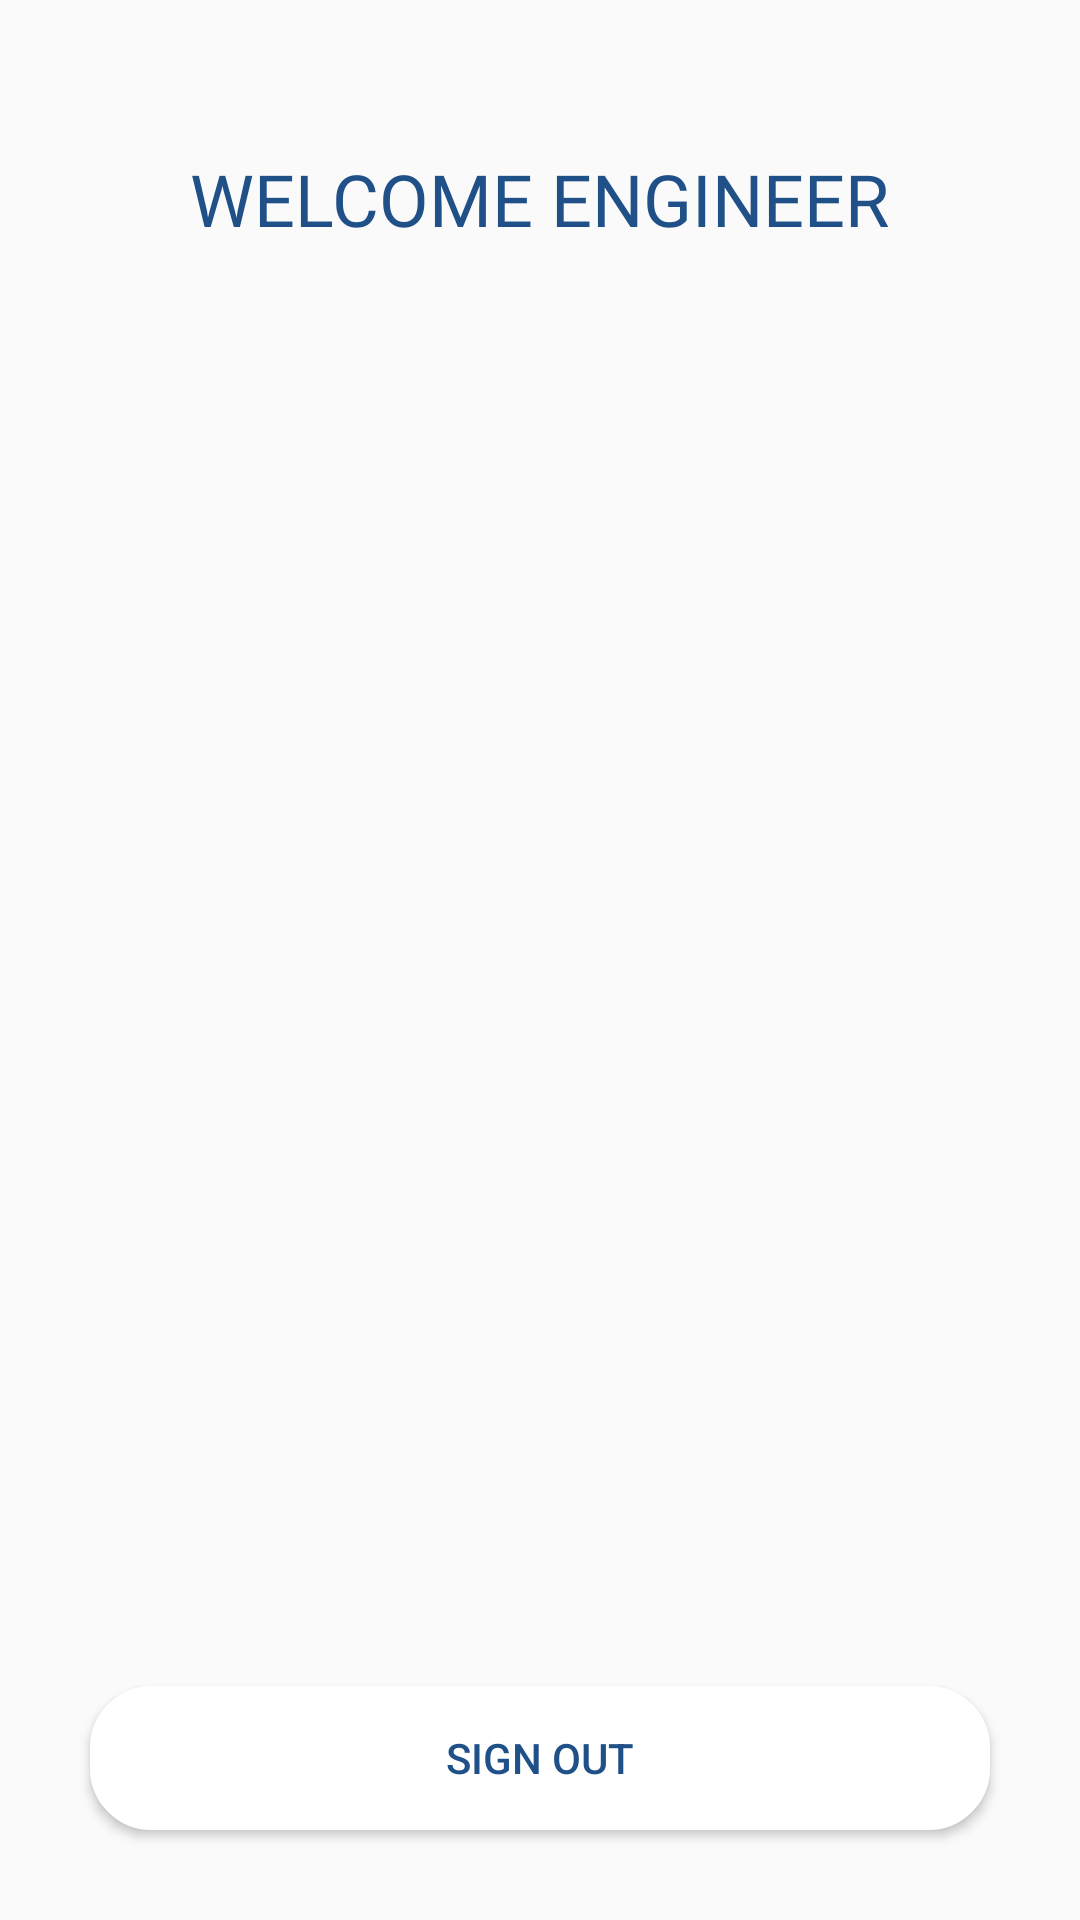

Android layout source for this screen:
<!-- AndroidManifest.xml: application theme AppTheme -->
<!-- res/layout/activity_profile.xml -->
<?xml version="1.0" encoding="utf-8"?>
<FrameLayout xmlns:android="http://schemas.android.com/apk/res/android"
    xmlns:app="http://schemas.android.com/apk/res-auto"
    xmlns:tools="http://schemas.android.com/tools"
    android:layout_width="match_parent"
    android:layout_height="match_parent"
    tools:context=".profile">

    <RelativeLayout
        android:layout_width="match_parent"
        android:layout_height="match_parent">

        <TextView
            android:id="@+id/tv"
            android:layout_width="wrap_content"
            android:layout_height="wrap_content"
            android:layout_centerHorizontal="true"
            android:layout_marginTop="50dp"
            android:fontFamily="@font/overpass_semi_bold"
            android:text="WELCOME ENGINEER"
            android:textColor="#205088"
            android:textSize="24dp" />

        <Button
            android:id="@+id/btn_signOut"
            android:layout_width="match_parent"
            android:layout_height="wrap_content"
            android:layout_alignParentBottom="true"
            android:background="@drawable/logo_bg"
            android:layout_margin="30dp"
            android:text="Sign Out"
            android:elevation="10dp"
            android:textColor="#205088"
            android:layout_gravity="center"/>

    </RelativeLayout>


</FrameLayout>
<!-- resources referenced by this layout -->
<resources>
  <!-- drawable logo_bg (drawable) -->
  <shape android:shape="rectangle" xmlns:android="http://schemas.android.com/apk/res/android">
  
      <stroke android:color="#fff" android:width="1dp"/>
      <solid android:color="#fff"/>
      <corners android:radius="20dp"/>
  
  </shape>
  <style name="AppTheme" parent="Theme.AppCompat.Light.NoActionBar">
          
          <item name="colorPrimary">@color/colorPrimary</item>
          <item name="colorPrimaryDark">@color/colorPrimaryDark</item>
          <item name="colorAccent">@color/colorAccent</item>
      </style>
  <color name="colorPrimary">#2A2A2A</color>
  <color name="colorPrimaryDark">#000000</color>
  <color name="colorAccent">#D81B60</color>
</resources>
